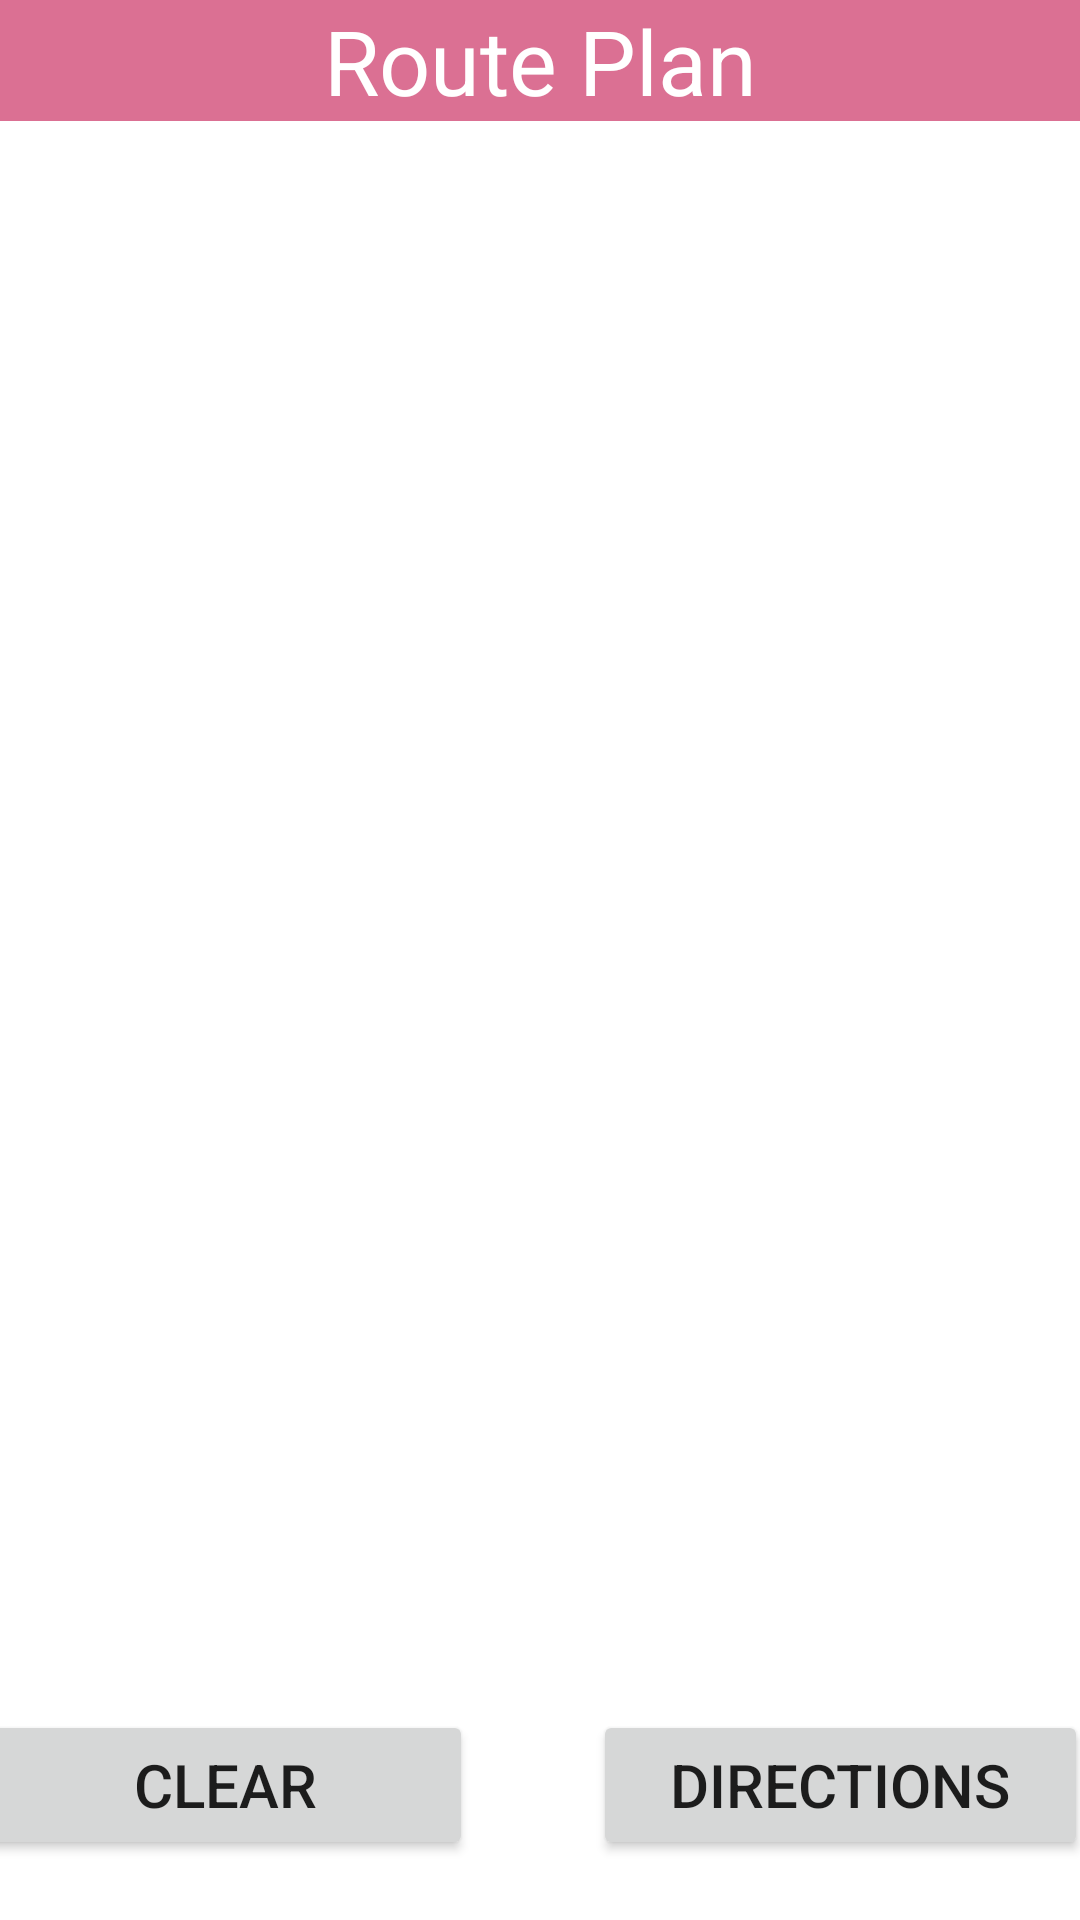

This screen was rendered from an Android layout file. Write that file and the resources it references.
<!-- AndroidManifest.xml: application theme Theme.Project_MS1 -->
<!-- res/layout/activity_plan.xml -->
<?xml version="1.0" encoding="utf-8"?>
<androidx.constraintlayout.widget.ConstraintLayout xmlns:android="http://schemas.android.com/apk/res/android"
    xmlns:app="http://schemas.android.com/apk/res-auto"
    xmlns:tools="http://schemas.android.com/tools"
    android:layout_width="match_parent"
    android:layout_height="match_parent"
    tools:context=".PlanActivity">

    <TextView
        android:id="@+id/this_is_a_route_plan"
        android:layout_width="fill_parent"
        android:layout_height="wrap_content"
        android:background="@color/main_theme_pink"
        android:textColor="@color/white"
        android:gravity="center"
        android:text="Route Plan"
        android:textSize="30dp"
        android:scrollbarSize="5dp"
        android:scrollbars="vertical"
        app:layout_constraintBottom_toBottomOf="parent"
        app:layout_constraintEnd_toEndOf="parent"
        app:layout_constraintHorizontal_bias="0.0"
        app:layout_constraintStart_toStartOf="parent"
        app:layout_constraintTop_toTopOf="parent"
        app:layout_constraintVertical_bias="0.0" />

    <androidx.recyclerview.widget.RecyclerView
        android:id="@+id/planed_route"
        android:layout_width="0dp"
        android:layout_height="0dp"
        app:layout_constraintBottom_toBottomOf="@+id/direction_button"
        app:layout_constraintEnd_toEndOf="parent"
        app:layout_constraintHorizontal_bias="0.0"
        app:layout_constraintStart_toStartOf="parent"
        app:layout_constraintTop_toBottomOf="@+id/this_is_a_route_plan"
        app:layout_constraintVertical_bias="0.0" />

    <Button
        android:id="@+id/direction_button"
        android:layout_width="165dp"
        android:layout_height="50dp"
        android:layout_marginStart="20dp"
        android:layout_marginEnd="5dp"
        android:layout_marginBottom="20dp"
        android:onClick="onDirectionsClick"
        android:text="Directions"
        android:textSize="20sp"
        app:layout_constraintBottom_toBottomOf="parent"
        app:layout_constraintEnd_toEndOf="parent"
        app:layout_constraintStart_toEndOf="@+id/clear_btn"
        app:layout_constraintTop_toBottomOf="@+id/planed_route"
        app:layout_constraintVertical_bias="0.0" />

    <Button
        android:id="@+id/clear_btn"
        android:layout_width="165dp"
        android:layout_height="50dp"
        android:layout_marginEnd="20dp"
        android:layout_marginBottom="20dp"
        android:onClick="onClearButtonClick_PlanActivity"
        android:text="Clear"
        android:textSize="20sp"
        app:layout_constraintBottom_toBottomOf="parent"
        app:layout_constraintEnd_toStartOf="@+id/direction_button"
        app:layout_constraintStart_toStartOf="parent" />

</androidx.constraintlayout.widget.ConstraintLayout>
<!-- resources referenced by this layout -->
<resources>
  <color name="main_theme_pink">#DB7093</color>
  <color name="white">#FFFFFFFF</color>
  <style name="Theme.Project_MS1" parent="Theme.MaterialComponents.DayNight.DarkActionBar">
          
          <item name="colorPrimary">@color/main_theme_pink</item>
          <item name="colorPrimaryVariant">@color/purple_700</item>
          <item name="colorOnPrimary">@color/white</item>
          
          <item name="colorSecondary">@color/teal_200</item>
          <item name="colorSecondaryVariant">@color/teal_700</item>
          <item name="colorOnSecondary">@color/black</item>
          
          <item name="android:statusBarColor" tools:targetApi="l">?attr/colorPrimaryVariant</item>
          
      </style>
  <color name="purple_700">#FF3700B3</color>
  <color name="teal_200">#FF03DAC5</color>
  <color name="teal_700">#FF018786</color>
  <color name="black">#FF000000</color>
</resources>
